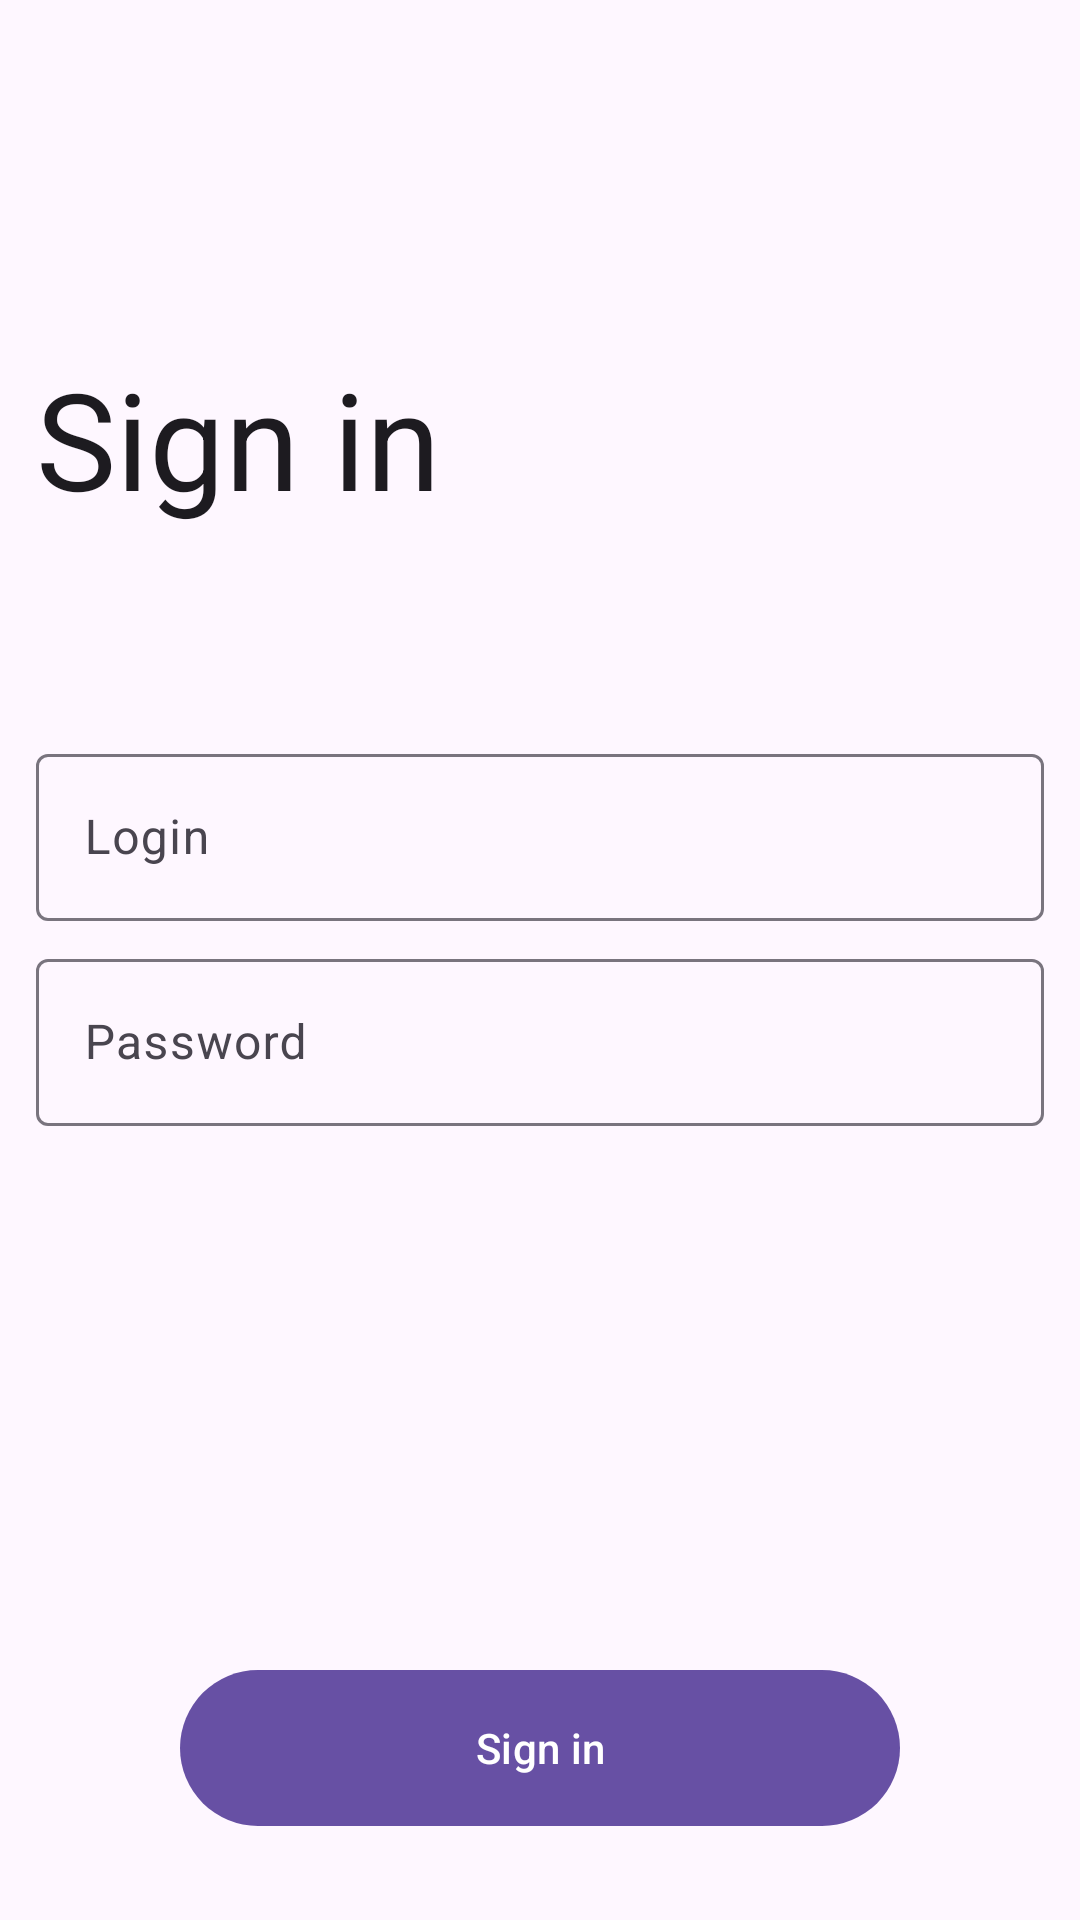

Layout XML and referenced resources for this Android screen:
<!-- AndroidManifest.xml: activity theme Theme.Material3.DayNight.NoActionBar -->
<!-- res/layout/activity_login.xml -->
<?xml version="1.0" encoding="utf-8"?>
<androidx.constraintlayout.widget.ConstraintLayout xmlns:android="http://schemas.android.com/apk/res/android"
    xmlns:app="http://schemas.android.com/apk/res-auto"
    xmlns:tools="http://schemas.android.com/tools"
    android:layout_width="match_parent"
    android:layout_height="match_parent"
    android:background="?android:attr/colorBackgroundCacheHint"
    tools:context=".activityes.LoginActivity">

    <TextView
        android:id="@+id/textView2"
        style="@style/TextAppearance.Material3.DisplayMedium"
        android:layout_width="wrap_content"
        android:layout_height="wrap_content"
        android:layout_marginStart="12dp"
        android:text="@string/signin"
        android:textColor="?android:attr/textColorPrimary"
        app:layout_constraintBottom_toBottomOf="parent"
        app:layout_constraintEnd_toEndOf="parent"
        app:layout_constraintHorizontal_bias="0.0"
        app:layout_constraintStart_toStartOf="parent"
        app:layout_constraintTop_toTopOf="parent"
        app:layout_constraintVertical_bias="0.19999999" />

    <com.google.android.material.textfield.TextInputLayout
        android:id="@+id/authLoginField"
        style="@style/Widget.Material3.TextInputLayout.OutlinedBox"
        android:layout_width="match_parent"
        android:layout_height="wrap_content"
        android:layout_marginTop="70dp"
        android:hint="@string/login"
        android:paddingLeft="@dimen/WrapPadding"
        android:paddingRight="@dimen/WrapPadding"
        app:layout_constraintTop_toBottomOf="@+id/textView2">

        <com.google.android.material.textfield.TextInputEditText
            android:id="@+id/loginTextInput"
            style="@style/Widget.Material3.TextInputEditText.OutlinedBox"
            android:layout_width="match_parent"
            android:layout_height="wrap_content"
            android:selectAllOnFocus="true"
            android:singleLine="true" />

    </com.google.android.material.textfield.TextInputLayout>

    <com.google.android.material.textfield.TextInputLayout
        android:id="@+id/authPassField"
        style="@style/Widget.Material3.TextInputLayout.OutlinedBox.Dense"
        android:layout_width="match_parent"
        android:layout_height="wrap_content"
        android:hint="@string/password"
        android:paddingLeft="@dimen/WrapPadding"
        android:paddingRight="@dimen/WrapPadding"
        app:layout_constraintBottom_toTopOf="@+id/signinButton"
        app:layout_constraintTop_toBottomOf="@+id/authLoginField"
        app:layout_constraintVertical_bias="0.04000002">

        <com.google.android.material.textfield.TextInputEditText
            android:id="@+id/authPasswordInput"
            style="@style/Widget.Material3.TextInputEditText.OutlinedBox"
            android:layout_width="match_parent"
            android:layout_height="wrap_content"
            android:selectAllOnFocus="true"
            android:singleLine="true" />

    </com.google.android.material.textfield.TextInputLayout>

    <Button
        android:id="@+id/signinButton"
        android:layout_width="0dp"
        android:layout_height="60dp"
        android:layout_marginStart="60dp"
        android:layout_marginEnd="60dp"
        android:text="@string/doSignin"
        app:layout_constraintBottom_toBottomOf="parent"
        app:layout_constraintEnd_toEndOf="parent"
        app:layout_constraintStart_toStartOf="parent"
        app:layout_constraintTop_toBottomOf="@+id/authLoginField"
        app:layout_constraintVertical_bias="0.9"
        tools:ignore="DuplicateSpeakableTextCheck" />

</androidx.constraintlayout.widget.ConstraintLayout>
<!-- resources referenced by this layout -->
<resources>
  <dimen name="WrapPadding">12dp</dimen>
  <string name="doSignin">Sign in</string>
  <string name="login">Login</string>
  <string name="password">Password</string>
  <string name="signin">Sign in</string>
</resources>
